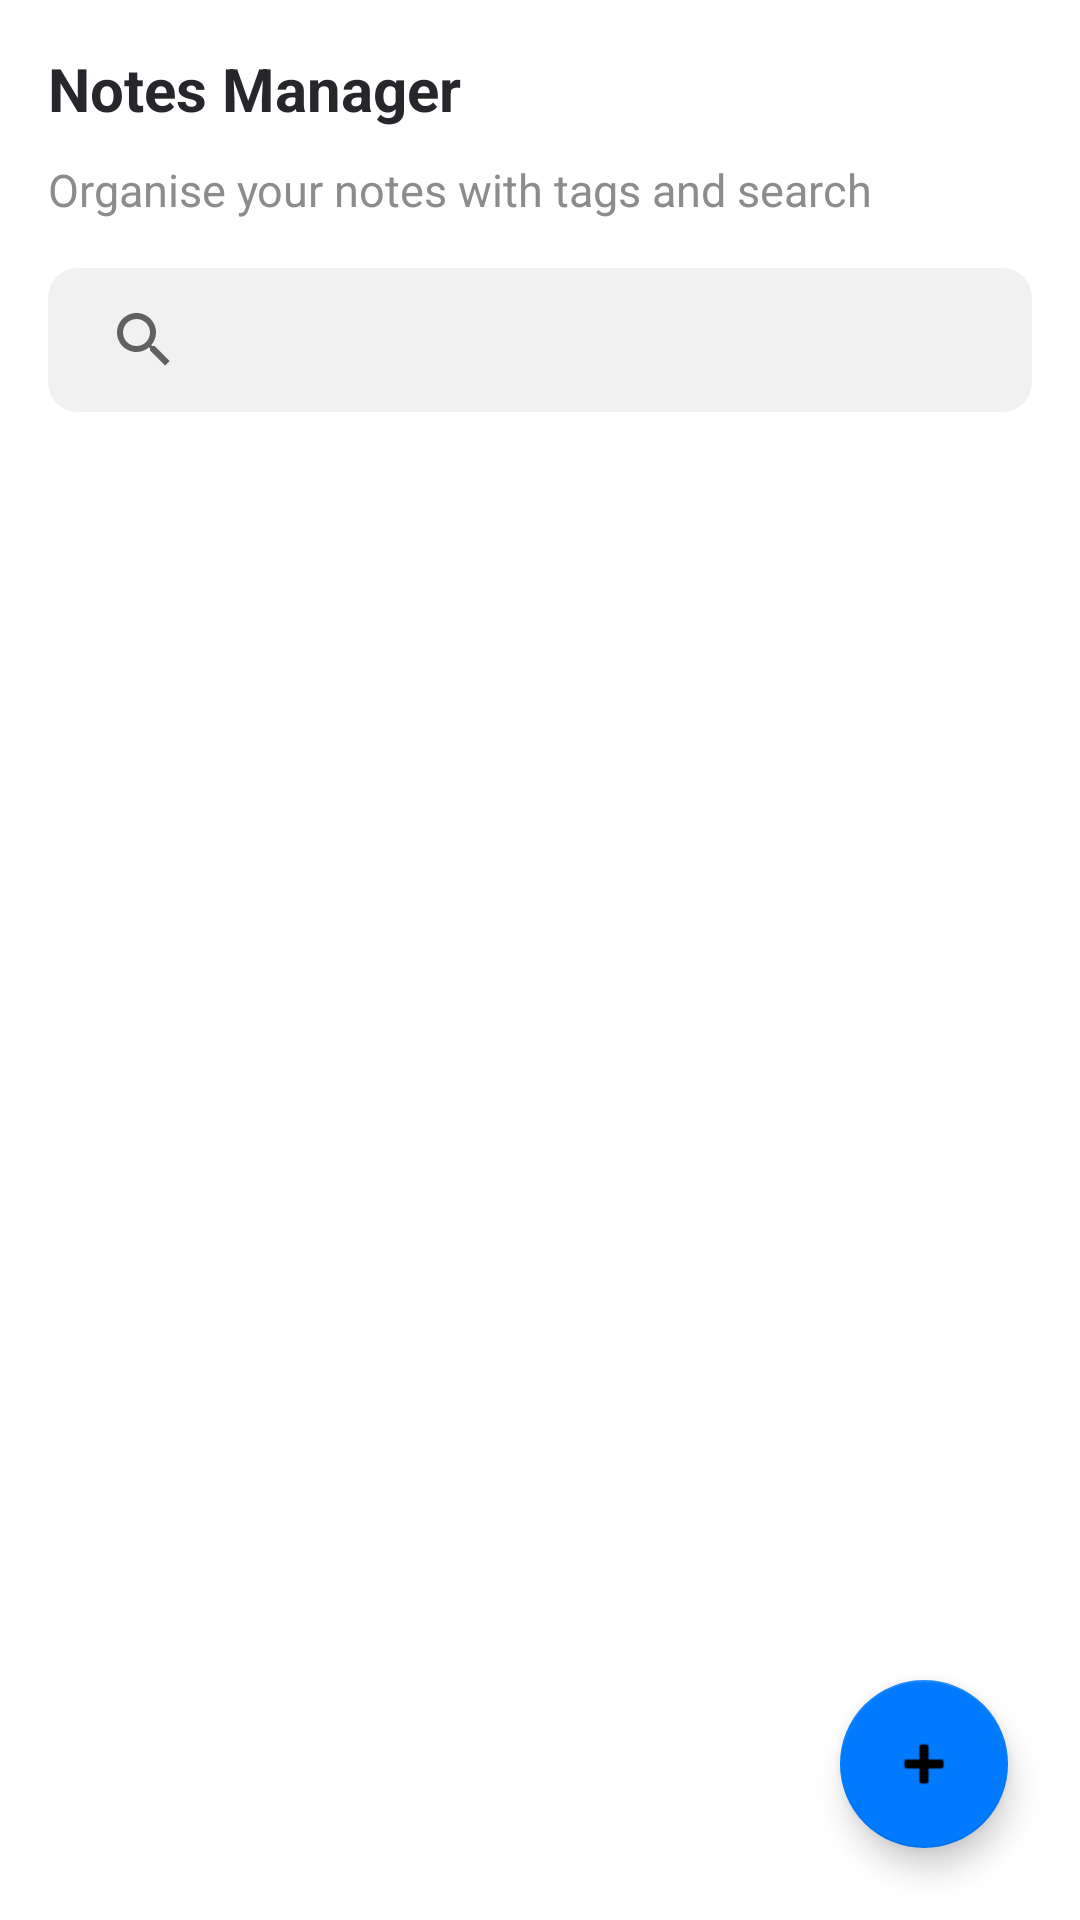

Android layout source for this screen:
<!-- AndroidManifest.xml: application theme Theme.NotesManager -->
<!-- res/layout/activity_notes.xml -->
<?xml version="1.0" encoding="utf-8"?>
<androidx.constraintlayout.widget.ConstraintLayout xmlns:android="http://schemas.android.com/apk/res/android"
    xmlns:app="http://schemas.android.com/apk/res-auto"
    android:layout_width="match_parent"
    android:layout_height="match_parent">

    <com.google.android.material.textview.MaterialTextView
        android:id="@+id/tv_title"
        android:layout_width="wrap_content"
        android:layout_height="wrap_content"
        android:layout_margin="16dp"
        android:text="@string/notes_manager"
        android:textColor="@color/black_shade"
        android:textSize="20sp"
        android:textStyle="bold"
        app:layout_constraintStart_toStartOf="parent"
        app:layout_constraintTop_toTopOf="parent" />

    <com.google.android.material.textview.MaterialTextView
        android:id="@+id/tv_sub_title"
        android:layout_width="wrap_content"
        android:layout_height="wrap_content"
        android:layout_marginStart="16dp"
        android:layout_marginTop="10dp"
        android:text="@string/organise_your_notes_with_tags_and_search"
        android:textColor="@color/grey_shade_1"
        android:textSize="15sp"
        android:textStyle="normal"
        app:layout_constraintStart_toStartOf="parent"
        app:layout_constraintTop_toBottomOf="@+id/tv_title" />

    <androidx.appcompat.widget.SearchView
        android:id="@+id/search_view"
        android:layout_width="match_parent"
        android:layout_height="wrap_content"
        android:layout_marginHorizontal="16dp"
        android:layout_marginTop="16dp"
        android:background="@drawable/bg_search_view"
        android:hint="@string/search_notes"
        app:iconifiedByDefault="false"
        app:layout_constraintEnd_toEndOf="parent"
        app:layout_constraintStart_toStartOf="parent"
        app:layout_constraintTop_toBottomOf="@+id/tv_sub_title"
        app:queryBackground="@null" />

    <androidx.recyclerview.widget.RecyclerView
        android:id="@+id/rv_notes"
        android:layout_width="match_parent"
        android:layout_height="0dp"
        android:layout_margin="16dp"
        app:layout_constraintBottom_toBottomOf="parent"
        app:layout_constraintEnd_toEndOf="parent"
        app:layout_constraintStart_toStartOf="parent"
        app:layout_constraintTop_toBottomOf="@+id/search_view" />

    <com.google.android.material.floatingactionbutton.FloatingActionButton
        android:id="@+id/fabAdd"
        android:layout_width="wrap_content"
        android:layout_height="wrap_content"
        android:layout_margin="24dp"
        android:src="@android:drawable/ic_input_add"
        app:layout_anchorGravity="bottom|end"
        app:layout_constraintBottom_toBottomOf="parent"
        app:layout_constraintEnd_toEndOf="parent" />

</androidx.constraintlayout.widget.ConstraintLayout>
<!-- resources referenced by this layout -->
<resources>
  <color name="black_shade">#27272B</color>
  <color name="grey_shade_1">#8C8C8C</color>
  <!-- drawable bg_search_view (drawable) -->
  <?xml version="1.0" encoding="utf-8"?>
  <shape xmlns:android="http://schemas.android.com/apk/res/android"
      android:shape="rectangle">
      <solid android:color="@color/grey_shade_2" />
      <corners android:radius="10dp" />
  </shape>
  <string name="notes_manager">Notes Manager</string>
  <string name="organise_your_notes_with_tags_and_search">Organise your notes with tags and search</string>
  <string name="search_notes">Search notes by title, body or tags...</string>
  <style name="Theme.NotesManager" parent="Theme.MaterialComponents.DayNight.NoActionBar">
          
          <item name="colorPrimary">@color/purple_500</item>
          <item name="colorPrimaryVariant">@color/purple_700</item>
          <item name="colorOnPrimary">@color/white</item>
          
          <item name="colorSecondary">@color/teal_200</item>
          <item name="colorSecondaryVariant">@color/teal_700</item>
          <item name="colorOnSecondary">@color/black</item>
          
          <item name="android:statusBarColor">?attr/colorPrimaryVariant</item>
          
      </style>
  <color name="grey_shade_2">#F1F1F2</color>
  <color name="purple_500">#FF6200EE</color>
  <color name="purple_700">#FF3700B3</color>
  <color name="white">#FFFFFFFF</color>
  <color name="teal_200">#007AFF</color>
  <color name="teal_700">#FF018786</color>
  <color name="black">#FF000000</color>
</resources>
